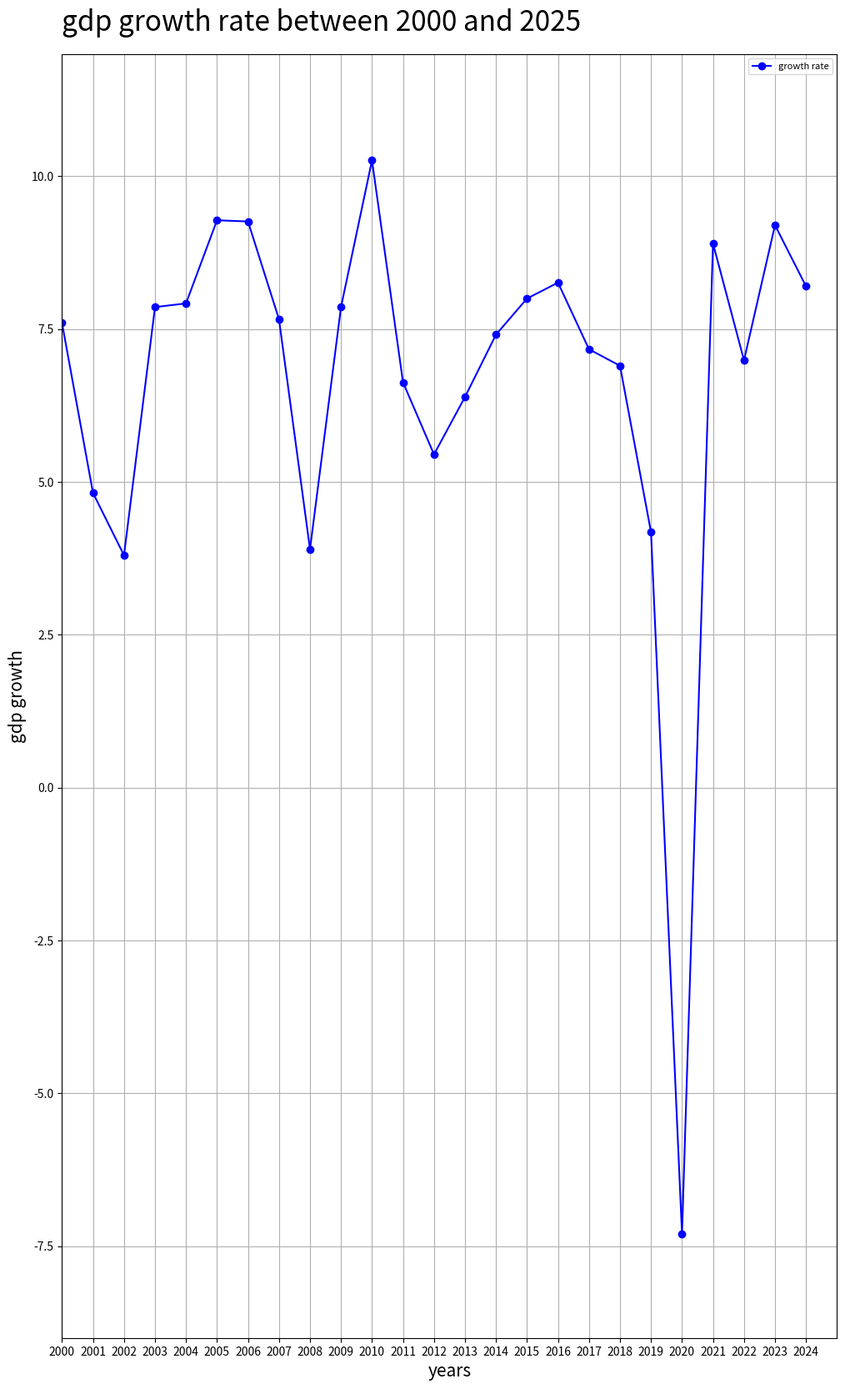

Here is the Python script that generated this plot:
import matplotlib.pyplot as plt 
years = list(range(2000, 2025)) #create list of year from 2000 to 2025.
gdp_growth = [
    7.60, 4.82, 3.80, 7.86, 7.92,
    9.28, 9.26, 7.66, 3.90, 7.86,
    10.26, 6.63, 5.45, 6.39, 7.41,
    8.00, 8.26, 7.17, 6.90, 4.18,
    -7.30, 8.90, 6.99, 9.2, 8.2
]


# plt.figure(figsize=(12,8))
plt.figure(figsize=(12,20))
plt.xlim(left=2020,right=2025)
plt.xticks(ticks=range(2000,2025),labels=range(2000,2025))
plt.ylim(-9,12)
plt.plot(years,gdp_growth,color='blue',marker='o')
plt.xlabel("years",fontsize='15')
plt.ylabel("gdp growth",fontsize='15')

plt.title("gdp growth rate between 2000 and 2025",fontsize='24',loc='left',pad=20)
plt.legend(['growth rate'],fontsize='08',loc='best')
plt.grid(which='both')
plt.show()
